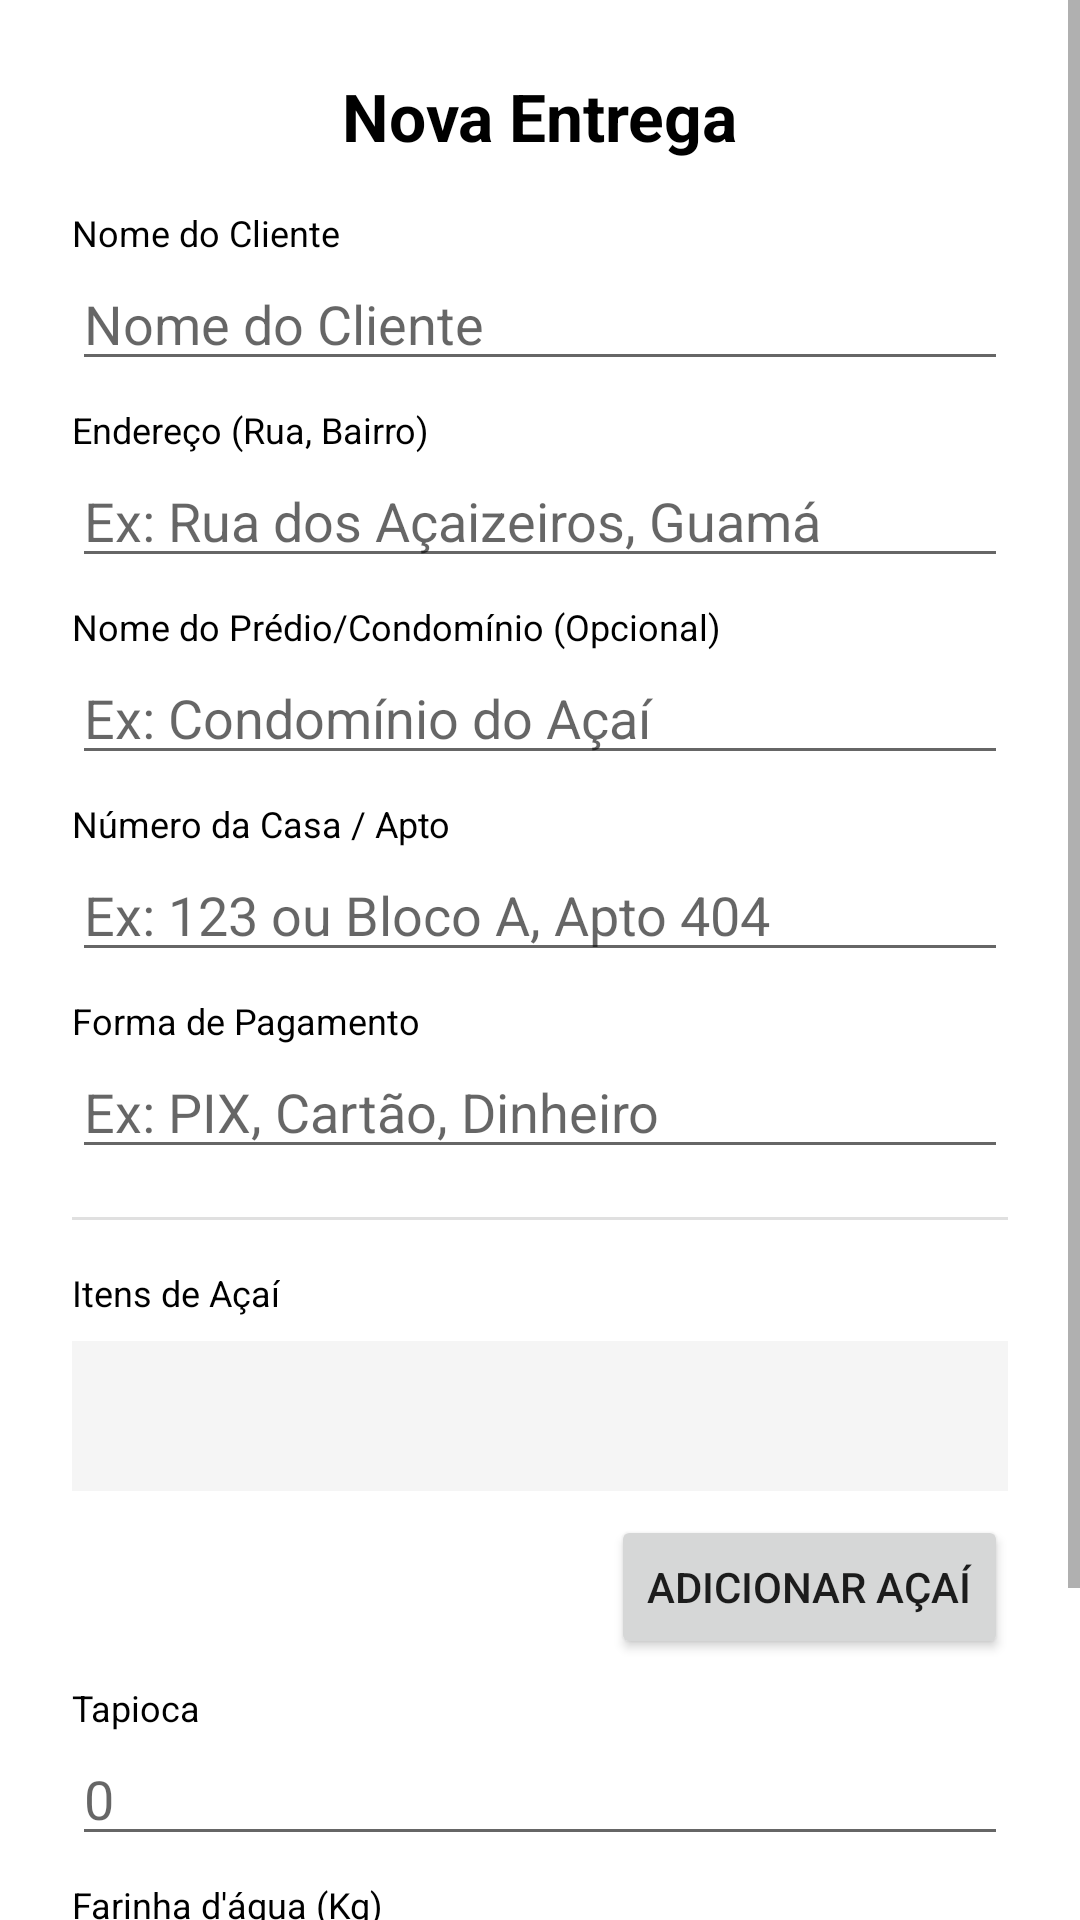

Reconstruct the res/layout file that produces this screen, plus the resources it refers to.
<!-- AndroidManifest.xml: application theme Theme.JN -->
<!-- res/layout/dialog_add_delivery.xml -->
<?xml version="1.0" encoding="utf-8"?>
<ScrollView xmlns:android="http://schemas.android.com/apk/res/android"
    android:layout_width="match_parent"
    android:layout_height="wrap_content">

    <LinearLayout
        android:layout_width="match_parent"
        android:layout_height="wrap_content"
        android:orientation="vertical"
        android:padding="24dp">

        <TextView
            android:layout_width="wrap_content"
            android:layout_height="wrap_content"
            android:text="Nova Entrega"
            android:textSize="22sp"
            android:textStyle="bold"
            android:layout_gravity="center_horizontal"
            android:layout_marginBottom="16dp"
            android:textColor="@color/black"/>

        <TextView
            android:layout_width="wrap_content"
            android:layout_height="wrap_content"
            android:text="Nome do Cliente"
            style="@style/TextAppearance.AppCompat.Caption"
            android:textColor="@color/black"/>

        <EditText
            android:id="@+id/editTextClientName"
            android:layout_width="match_parent"
            android:layout_height="wrap_content"
            android:inputType="textPersonName|textCapWords"
            android:hint="Nome do Cliente"
            android:textColor="@color/black"/>

        <TextView
            android:layout_width="wrap_content"
            android:layout_height="wrap_content"
            android:text="Endereço (Rua, Bairro)"
            style="@style/TextAppearance.AppCompat.Caption"
            android:layout_marginTop="8dp"
            android:textColor="@color/black"/>

        <EditText
            android:id="@+id/editTextAddress"
            android:layout_width="match_parent"
            android:layout_height="wrap_content"
            android:inputType="textPostalAddress"
            android:hint="Ex: Rua dos Açaizeiros, Guamá"
            />

        <TextView
            android:layout_width="wrap_content"
            android:layout_height="wrap_content"
            android:text="Nome do Prédio/Condomínio (Opcional)"
            style="@style/TextAppearance.AppCompat.Caption"
            android:layout_marginTop="8dp"
            android:textColor="@color/black"/>
        <EditText
            android:id="@+id/editTextBuildingName"
            android:layout_width="match_parent"
            android:layout_height="wrap_content"
            android:inputType="text"
            android:hint="Ex: Condomínio do Açaí"/>

        <TextView
            android:layout_width="wrap_content"
            android:layout_height="wrap_content"
            android:text="Número da Casa / Apto"
            style="@style/TextAppearance.AppCompat.Caption"
            android:layout_marginTop="8dp"
            android:textColor="@color/black"/>

        <EditText
            android:id="@+id/editTextHouseNumber"
            android:layout_width="match_parent"
            android:layout_height="wrap_content"
            android:inputType="text"
            android:hint="Ex: 123 ou Bloco A, Apto 404"/>

        <TextView
            android:layout_width="wrap_content"
            android:layout_height="wrap_content"
            android:text="Forma de Pagamento"
            style="@style/TextAppearance.AppCompat.Caption"
            android:layout_marginTop="8dp"
            android:textColor="@color/black"/>

        <EditText
            android:id="@+id/editTextPaymentMethod"
            android:layout_width="match_parent"
            android:layout_height="wrap_content"
            android:inputType="text"
            android:hint="Ex: PIX, Cartão, Dinheiro"/>

        <View
            android:layout_width="match_parent"
            android:layout_height="1dp"
            android:background="?android:attr/listDivider"
            android:layout_marginVertical="16dp"/>

        <TextView
            android:layout_width="wrap_content"
            android:layout_height="wrap_content"
            android:text="Itens de Açaí"
            style="@style/TextAppearance.AppCompat.Caption"
            android:textColor="@color/black"/>

        <androidx.recyclerview.widget.RecyclerView
            android:id="@+id/recyclerViewAcaiItems"
            android:layout_width="match_parent"
            android:layout_height="wrap_content"
            android:minHeight="50dp"
            android:layout_marginTop="8dp"
            android:background="#F5F5F5"/>

        <Button
            android:id="@+id/buttonAddAcaiItem"
            android:layout_width="wrap_content"
            android:layout_height="wrap_content"
            android:text="Adicionar Açaí"
            android:layout_gravity="end"
            android:layout_marginTop="8dp"/>

        <TextView
            android:layout_width="wrap_content"
            android:layout_height="wrap_content"
            android:text="Tapioca"
            style="@style/TextAppearance.AppCompat.Caption"
            android:layout_marginTop="8dp"
            android:textColor="@color/black"/>

        <EditText
            android:id="@+id/editTextTapioca"
            android:layout_width="match_parent"
            android:layout_height="wrap_content"
            android:inputType="numberDecimal"
            android:hint="0"/>

        <TextView
            android:layout_width="wrap_content"
            android:layout_height="wrap_content"
            android:text="Farinha d'água (Kg)"
            style="@style/TextAppearance.AppCompat.Caption"
            android:layout_marginTop="8dp"
            android:textColor="@color/black"/>

        <EditText
            android:id="@+id/editTextFarinha"
            android:layout_width="match_parent"
            android:layout_height="wrap_content"
            android:inputType="numberDecimal"
            android:hint="0.0"/>

        <TextView
            android:layout_width="wrap_content"
            android:layout_height="wrap_content"
            android:text="Observação"
            style="@style/TextAppearance.AppCompat.Caption"
            android:layout_marginTop="8dp"
            android:textColor="@color/black"/>

        <EditText
            android:id="@+id/editTextObservation"
            android:layout_width="match_parent"
            android:layout_height="wrap_content"
            android:inputType="textMultiLine"
            android:hint="Alguma observação sobre o pedido?"/>

    </LinearLayout>
</ScrollView>
<!-- resources referenced by this layout -->
<resources>
  <style name="Theme.JN" parent="Theme.MaterialComponents.Light.NoActionBar" />
  <!-- not gathered from this repository: default colours our renderer supplied (Android Studio template values) -->
  <color name="black">#FF000000</color>
</resources>
